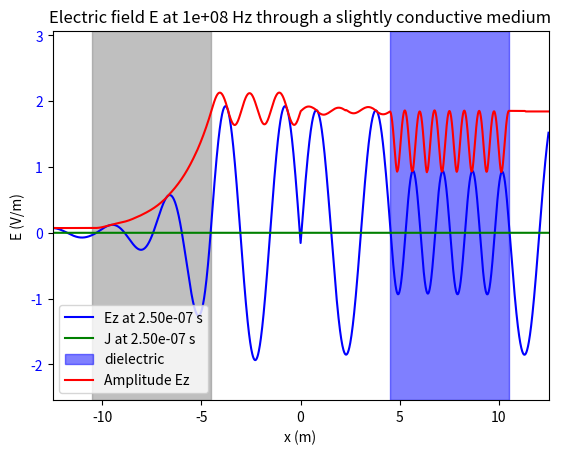

Write Python code to recreate this figure. (Note: this script raises an exception after producing the figure.)
# FDTD - Finite-Difference Time-Domain
# 1D simulation using Yee's algorithm
# to simulate electromagnetic waves.


from matplotlib.axes import Axes
import numpy as np
import matplotlib.pyplot as plt
import matplotlib.animation as animation


# parameters
# settings parameters
TOTAL_X = 25  # in meters
FREQ_REF = 1e8  # Hz
Q = 20000  # number of time samples
COND_START = 2  # in meters
COND_END = 8  # in meters
CONDUCTIVITY = 0.003  # in S/mµ
DIEL_START = 25 - 8  # in meters
DIEL_END = 25 - 2  # in meters
DEIL__REL_PERMITTIVITY = 4
SOURCE_POS = 12.5  # in meters


# Constants
e0 = 8.8541878188e-12  # F/m
u0 = 1.25663706127e-6  # H/m
c_vide = 1 / np.sqrt(e0 * u0)  # m/s


# derived parameters
DELTA_X = c_vide / (FREQ_REF * 400)  # in meters
DELTA_T = 1 / (2 * FREQ_REF * 400)  # in seconds
# REMARK : when DELTA_T is too small(comparend to DELTA_x), the limit conditions seam to stop working correctly (a 10x difference causes problems)
# [redacted]
M = round(TOTAL_X / DELTA_X)  # number of space samples

# set the local relative permittivity array
epsilon_r = np.ones((M))
start_diel = round(DIEL_START / DELTA_X)
end_diel = round(DIEL_END / DELTA_X)
epsilon_r[start_diel:end_diel] = DEIL__REL_PERMITTIVITY
print(f"start_diel : {start_diel}, end_diel : {end_diel}, M : {M}")
# slowest speed in the medium
c_slowest = 1 / np.sqrt(np.max(epsilon_r) * e0 * u0)


# set the local conductivity array
sigma = np.zeros((M))

start_cond = round(COND_START / DELTA_X)
end_cond = round(COND_END / DELTA_X)
sigma[start_cond:end_cond] = CONDUCTIVITY

TOTAL_T = (Q - 1) * DELTA_T  # in seconds
print("TOTAL_X : ", TOTAL_X, "TOTAL_T : ", TOTAL_T)
print("DELTA_X : ", DELTA_X, "DELTA_T : ", DELTA_T)

# check the stability condition
print("feedback current max multiplier : ", (DELTA_T / e0) * np.max(sigma))
assert (DELTA_T / e0) * np.max(sigma) < 1, "stability condition not met"


# %%
# initialise the starting values
E0 = np.zeros((M))
B_tilde_0 = np.zeros((M))
# intiialise the current density
J_source = np.zeros((Q, M))

# initialise with a gaussian pulse
# E0[int(M / 2) - 100 : int(M / 2) + 100] = np.exp(
#     -(np.linspace(-100, 100, 200) ** 2) /100
# ) / np.sqrt(2 * np.pi)

# set a sinusoidal current at the middle of the grid
fraction_on = 1
J_source[0 : int(Q * fraction_on), round(SOURCE_POS / DELTA_X)] = (
    0.01
    / DELTA_X  # insures that the total current is constant
    * np.sin(
        2
        * np.pi
        * FREQ_REF
        * np.linspace(0, TOTAL_T * fraction_on, int(Q * fraction_on))
    )
)


# initialise the arrays
E = np.zeros((Q, M))
E[0, :] = E0[:]
B_tilde = np.zeros((Q, M))
B_tilde[0, :] = B_tilde_0[:]


# %%
# We consider B_tilde to be half a time step in front of E in the time domain,
# this means that we computing step n for E we use step n-1 for B
# we also consider B_tilde's grid half a step ahead of E's grid in the space domain
# this means that x=0 for E <-> x=0.5 for B_tilde
def forward_E(E: np.ndarray, B_tilde: np.ndarray, J_source: np.ndarray, q: int):
    """
    modifies E in place at step q
    q : int : has to be between 1 and Q-1
    """
    E[q, 1:M] = (1 / (1 + sigma[1:M] * DELTA_T / (epsilon_r[1:M] * e0))) * (
        E[q - 1, 1:M]
        + (1 / (epsilon_r[1:M] * e0 * u0))
        * (DELTA_T / (c_vide * DELTA_X))
        * (B_tilde[q - 1, 1:M] - B_tilde[q - 1, 0 : M - 1])
        - (DELTA_T / (epsilon_r[1:M] * e0)) * (J_source[q - 1, 1:M])
    )

    # limit conditions :
    E[q, 0] = E[q - 2, 1]
    E[q, M - 1] = E[q - 2, M - 2]


def forward_B_tilde(E: np.ndarray, B_tilde: np.ndarray, q: int):
    """
    modifies B_tilde in place at step q
    q : int : the time step : has to be between 1 and Q-1
    """
    B_tilde[q, 0 : M - 1] = B_tilde[q - 1, 0 : M - 1] + (
        (c_vide * DELTA_T) / DELTA_X
    ) * (E[q, 1:M] - E[q, 0 : M - 1])


def main():
    for q in range(1, Q):
        forward_E(E, B_tilde, J_source, q)
        forward_B_tilde(E, B_tilde, q)


# %%
main()


# %%
# animate the results : https://stackoverflow.com/questions/67672601/how-to-use-matplotlibs-animate-function
fig, (ax1) = plt.subplots()
ax1: Axes = ax1


x = np.linspace(0, TOTAL_X, M) - TOTAL_X / 2
ax1.set_xlim(np.min(x), np.max(x))
ax1.set_xlabel("x (m)")
ax1.set_ylabel("E (V/m)")
ax1.set_title(
    f"Electric field E at {FREQ_REF:.0e} Hz through a slightly conductive medium"
)
ax1.tick_params(axis="y", labelcolor="b")
(lineE,) = plt.plot(x, E[0], label="0 s", color="b")
(lineJ,) = plt.plot(x, J_source[0], label="0 s", color="g")
plt.ylim(
    np.min(E, axis=None),
    np.max(E, axis=None) + 0.1 * (np.max(E, axis=None) - np.min(E, axis=None)),
)

ax1.axvspan(
    start_cond * DELTA_X - TOTAL_X / 2,
    end_cond * DELTA_X - TOTAL_X / 2,
    color="gray",
    alpha=0.5,
)
ax1.axvspan(
    DIEL_START - TOTAL_X / 2,
    DIEL_END - TOTAL_X / 2,
    color="blue",
    alpha=0.5,
    label="dielectric",
)

frame_devider = 1


def updatefig(i: int):
    lineE.set_ydata(E[i * frame_devider])
    lineE.set_label(f"Ez at {i * frame_devider * DELTA_T:.2e} s")
    lineJ.set_ydata(J_source[i * frame_devider])
    lineJ.set_label(f"J at {i * frame_devider * DELTA_T:.2e} s")
    plt.legend()
    return (lineE, lineJ)


# ani = animation.FuncAnimation(
#     fig, updatefig, frames=int(Q / frame_devider), repeat=True, interval=1
# )

updatefig(Q - 1)

steps_per_half_period = int(1 / (2 * FREQ_REF * DELTA_T))

print(
    "steps_per_half_period : ",
    steps_per_half_period,
    "approx : ",
    1 / (2 * FREQ_REF * DELTA_T),
)

ax1.plot(
    x,
    np.max(np.abs(E[-steps_per_half_period:, :]), axis=0),
    label="Amplitude Ez",
    color="red",
)


# ani.save("1D_sine_source_local_conductivity.mp4", fps=60)
plt.legend(loc="lower left")
plt.savefig(
    "images/1D_sine_source_a_bit_of_everything.png", dpi=300, bbox_inches="tight"
)

plt.show()
